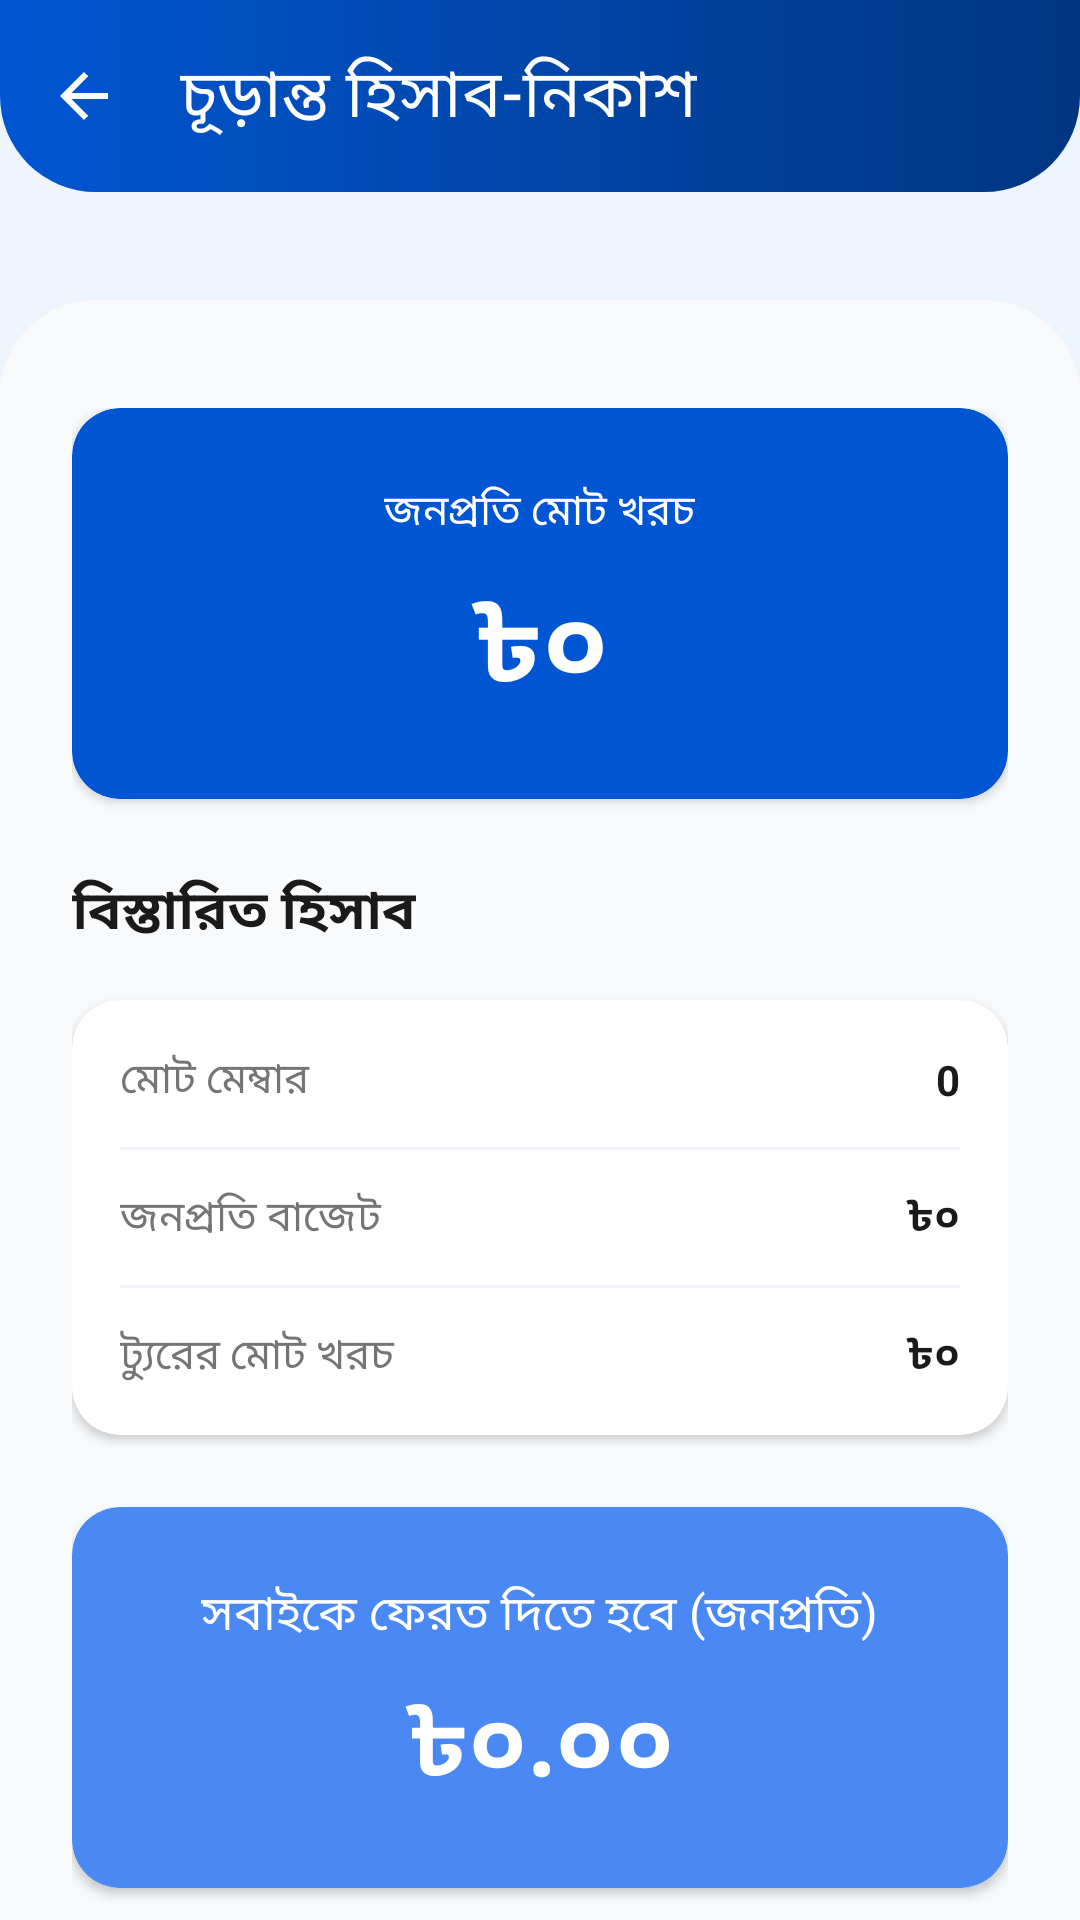

Android layout source for this screen:
<!-- AndroidManifest.xml: application theme Theme.MyTourPlan -->
<!-- res/layout/activity_calculation.xml -->
<?xml version="1.0" encoding="utf-8"?>
<androidx.coordinatorlayout.widget.CoordinatorLayout xmlns:android="http://schemas.android.com/apk/res/android"
    xmlns:app="http://schemas.android.com/apk/res-auto"
    android:id="@+id/main"
    android:layout_width="match_parent"
    android:layout_height="match_parent"
    android:background="@drawable/bg_screen_gradient">

    <com.google.android.material.appbar.AppBarLayout
        android:id="@+id/appBarLayout"
        android:layout_width="match_parent"
        android:layout_height="wrap_content"
        android:background="@drawable/bg_card_gradient_blue"
        app:elevation="0dp">

        <androidx.appcompat.widget.Toolbar
            android:id="@+id/toolbar"
            android:layout_width="match_parent"
            android:layout_height="?attr/actionBarSize"
            app:navigationIcon="@drawable/ic_back"
            app:navigationIconTint="@android:color/white"
            app:title="চূড়ান্ত হিসাব-নিকাশ"
            app:titleTextColor="@android:color/white" />
    </com.google.android.material.appbar.AppBarLayout>

    <androidx.core.widget.NestedScrollView
        android:layout_width="match_parent"
        android:layout_height="match_parent"
        android:background="@drawable/bg_bottom_sheet_rounded"
        android:layout_marginTop="36dp"
        app:layout_behavior="@string/appbar_scrolling_view_behavior">

        <LinearLayout
            android:layout_width="match_parent"
            android:layout_height="wrap_content"
            android:orientation="vertical"
            android:paddingStart="24dp"
            android:paddingEnd="24dp"
            android:paddingTop="36dp"
            android:paddingBottom="24dp">

            
            <com.google.android.material.card.MaterialCardView
                style="@style/CardStyle"
                android:layout_width="match_parent"
                android:layout_height="wrap_content"
                app:cardBackgroundColor="@color/primaryColor"
                android:layout_marginBottom="24dp">
                
                <LinearLayout
                    android:layout_width="match_parent"
                    android:layout_height="wrap_content"
                    android:orientation="vertical"
                    android:gravity="center"
                    android:padding="24dp">
                    
                    <TextView
                        android:layout_width="wrap_content"
                        android:layout_height="wrap_content"
                        android:text="জনপ্রতি মোট খরচ"
                        android:textColor="@color/surfaceColor"
                        android:textSize="14sp"
                        android:layout_marginBottom="8dp" />
                        
                    <TextView
                        android:id="@+id/tvPerPersonCost"
                        android:layout_width="wrap_content"
                        android:layout_height="wrap_content"
                        android:text="৳০"
                        android:textColor="@color/surfaceColor"
                        android:textSize="36sp"
                        android:textStyle="bold" />
                </LinearLayout>
            </com.google.android.material.card.MaterialCardView>

            
            <TextView
                android:layout_width="wrap_content"
                android:layout_height="wrap_content"
                android:text="বিস্তারিত হিসাব"
                android:textColor="@color/textColorPrimary"
                android:textSize="18sp"
                android:textStyle="bold"
                android:layout_marginBottom="16dp" />

            
            <com.google.android.material.card.MaterialCardView
                style="@style/CardStyle"
                android:layout_width="match_parent"
                android:layout_height="wrap_content"
                android:layout_marginBottom="24dp">
                
                <LinearLayout
                    android:layout_width="match_parent"
                    android:layout_height="wrap_content"
                    android:orientation="vertical"
                    android:padding="16dp">
                    
                    <LinearLayout 
                        android:layout_width="match_parent" 
                        android:layout_height="wrap_content" 
                        android:orientation="horizontal"
                        android:gravity="center_vertical">
                        <TextView 
                            android:layout_width="0dp" 
                            android:layout_height="wrap_content" 
                            android:layout_weight="1" 
                            android:text="মোট মেম্বার" 
                            android:textColor="@color/textColorMuted"
                            android:textSize="14sp"/>
                        <TextView 
                            android:id="@+id/tvMembers" 
                            android:layout_width="wrap_content" 
                            android:layout_height="wrap_content" 
                            android:text="0" 
                            android:textStyle="bold" 
                            android:textColor="@color/textColorPrimary"
                            android:textSize="14sp"/>
                    </LinearLayout>
                    
                    <View 
                        android:layout_width="match_parent" 
                        android:layout_height="1dp" 
                        android:background="#F1F5F9" 
                        android:layout_marginTop="12dp" 
                        android:layout_marginBottom="12dp"/>
                    
                    <LinearLayout 
                        android:layout_width="match_parent" 
                        android:layout_height="wrap_content" 
                        android:orientation="horizontal"
                        android:gravity="center_vertical">
                        <TextView 
                            android:layout_width="0dp" 
                            android:layout_height="wrap_content" 
                            android:layout_weight="1" 
                            android:text="জনপ্রতি বাজেট" 
                            android:textColor="@color/textColorMuted"
                            android:textSize="14sp"/>
                        <TextView 
                            android:id="@+id/tvBudgetPerPerson" 
                            android:layout_width="wrap_content" 
                            android:layout_height="wrap_content" 
                            android:text="৳০" 
                            android:textStyle="bold" 
                            android:textColor="@color/textColorPrimary"
                            android:textSize="14sp"/>
                    </LinearLayout>
                    
                    <View 
                        android:layout_width="match_parent" 
                        android:layout_height="1dp" 
                        android:background="#F1F5F9" 
                        android:layout_marginTop="12dp" 
                        android:layout_marginBottom="12dp"/>
                    
                    <LinearLayout 
                        android:layout_width="match_parent" 
                        android:layout_height="wrap_content" 
                        android:orientation="horizontal"
                        android:gravity="center_vertical">
                        <TextView 
                            android:layout_width="0dp" 
                            android:layout_height="wrap_content" 
                            android:layout_weight="1" 
                            android:text="ট্যুরের মোট খরচ" 
                            android:textColor="@color/textColorMuted"
                            android:textSize="14sp"/>
                        <TextView 
                            android:id="@+id/tvTotalExpense" 
                            android:layout_width="wrap_content" 
                            android:layout_height="wrap_content" 
                            android:text="৳০" 
                            android:textStyle="bold" 
                            android:textColor="@color/textColorPrimary"
                            android:textSize="14sp"/>
                    </LinearLayout>
                </LinearLayout>
            </com.google.android.material.card.MaterialCardView>

            
            <com.google.android.material.card.MaterialCardView
                android:id="@+id/cardResult"
                style="@style/CardStyle"
                android:layout_width="match_parent"
                android:layout_height="wrap_content"
                app:cardBackgroundColor="@color/primaryLightColor"
                android:layout_marginBottom="32dp">
                
                <LinearLayout
                    android:layout_width="match_parent"
                    android:layout_height="wrap_content"
                    android:orientation="vertical"
                    android:gravity="center"
                    android:padding="24dp">
                    
                    <TextView
                        android:id="@+id/tvResultTitle"
                        android:layout_width="wrap_content"
                        android:layout_height="wrap_content"
                        android:text="সবাইকে ফেরত দিতে হবে (জনপ্রতি)"
                        android:textColor="@color/surfaceColor"
                        android:textSize="16sp"
                        android:layout_marginBottom="8dp"
                        android:gravity="center"/>
                        
                    <TextView
                        android:id="@+id/tvResultAmount"
                        android:layout_width="wrap_content"
                        android:layout_height="wrap_content"
                        android:text="৳০.০০"
                        android:textColor="@color/surfaceColor"
                        android:textSize="32sp"
                        android:textStyle="bold"/>
                </LinearLayout>
            </com.google.android.material.card.MaterialCardView>

            
            <TextView
                android:layout_width="wrap_content"
                android:layout_height="wrap_content"
                android:text="মেম্বারদের অবদান ও দেনা-পাওনা"
                android:textColor="@color/textColorPrimary"
                android:textSize="18sp"
                android:textStyle="bold"
                android:layout_marginBottom="16dp" />

            <androidx.recyclerview.widget.RecyclerView
                android:id="@+id/rvContributors"
                android:layout_width="match_parent"
                android:layout_height="wrap_content"
                android:nestedScrollingEnabled="false"
                android:layout_marginBottom="32dp" />

        </LinearLayout>
    </androidx.core.widget.NestedScrollView>

</androidx.coordinatorlayout.widget.CoordinatorLayout>
<!-- resources referenced by this layout -->
<resources>
  <color name="primaryColor">#0056D2</color>
  <color name="primaryLightColor">#4A89F3</color>
  <color name="surfaceColor">#FFFFFF</color>
  <color name="textColorMuted">#757575</color>
  <color name="textColorPrimary">#1A1A1A</color>
  <!-- drawable bg_bottom_sheet_rounded (drawable) -->
  <?xml version="1.0" encoding="utf-8"?>
  <shape xmlns:android="http://schemas.android.com/apk/res/android">
      <solid android:color="#F8FAFC" />
      <corners
          android:topLeftRadius="32dp"
          android:topRightRadius="32dp" />
  </shape>
  <!-- drawable bg_card_gradient_blue (drawable) -->
  <?xml version="1.0" encoding="utf-8"?>
  <shape xmlns:android="http://schemas.android.com/apk/res/android">
      <gradient
          android:angle="0"
          android:startColor="@color/primaryColor"
          android:endColor="#003580"
          android:type="linear" />
      <corners
          android:topLeftRadius="0dp"
          android:topRightRadius="0dp"
          android:bottomLeftRadius="32dp"
          android:bottomRightRadius="32dp" />
  </shape>
  <!-- drawable bg_screen_gradient (drawable) -->
  <?xml version="1.0" encoding="utf-8"?>
  <shape xmlns:android="http://schemas.android.com/apk/res/android"
      android:shape="rectangle">
      <gradient
          android:type="linear"
          android:angle="270"
          android:startColor="#EBF3FC"
          android:endColor="#FFFFFF" />
  </shape>
  <!-- drawable ic_back (drawable) -->
  <?xml version="1.0" encoding="utf-8"?>
  <vector xmlns:android="http://schemas.android.com/apk/res/android"
      android:width="24dp"
      android:height="24dp"
      android:viewportWidth="24"
      android:viewportHeight="24"
      android:tint="#FFFFFF">
      <path
          android:fillColor="@android:color/white"
          android:pathData="M20,11H7.83l5.59,-5.59L12,4l-8,8l8,8l1.41,-1.41L7.83,13H20V11z"/>
  </vector>
  <style name="CardStyle" parent="Widget.Material3.CardView.Elevated">
          <item name="cardCornerRadius">16dp</item>
          <item name="cardElevation">2dp</item>
          <item name="cardBackgroundColor">@color/surfaceColor</item>
          <item name="strokeWidth">0dp</item>
      </style>
  <style name="Theme.MyTourPlan" parent="Base.Theme.MyTourPlan" />
  <style name="Base.Theme.MyTourPlan" parent="Theme.Material3.Light.NoActionBar">
          <item name="colorPrimary">@color/primaryColor</item>
          <item name="colorSecondary">@color/secondaryColor</item>
          <item name="android:statusBarColor">@android:color/transparent</item>
          <item name="android:windowLightStatusBar">true</item>
          <item name="android:navigationBarColor">@android:color/transparent</item>
      </style>
  <color name="secondaryColor">#FF8C00</color>
</resources>
